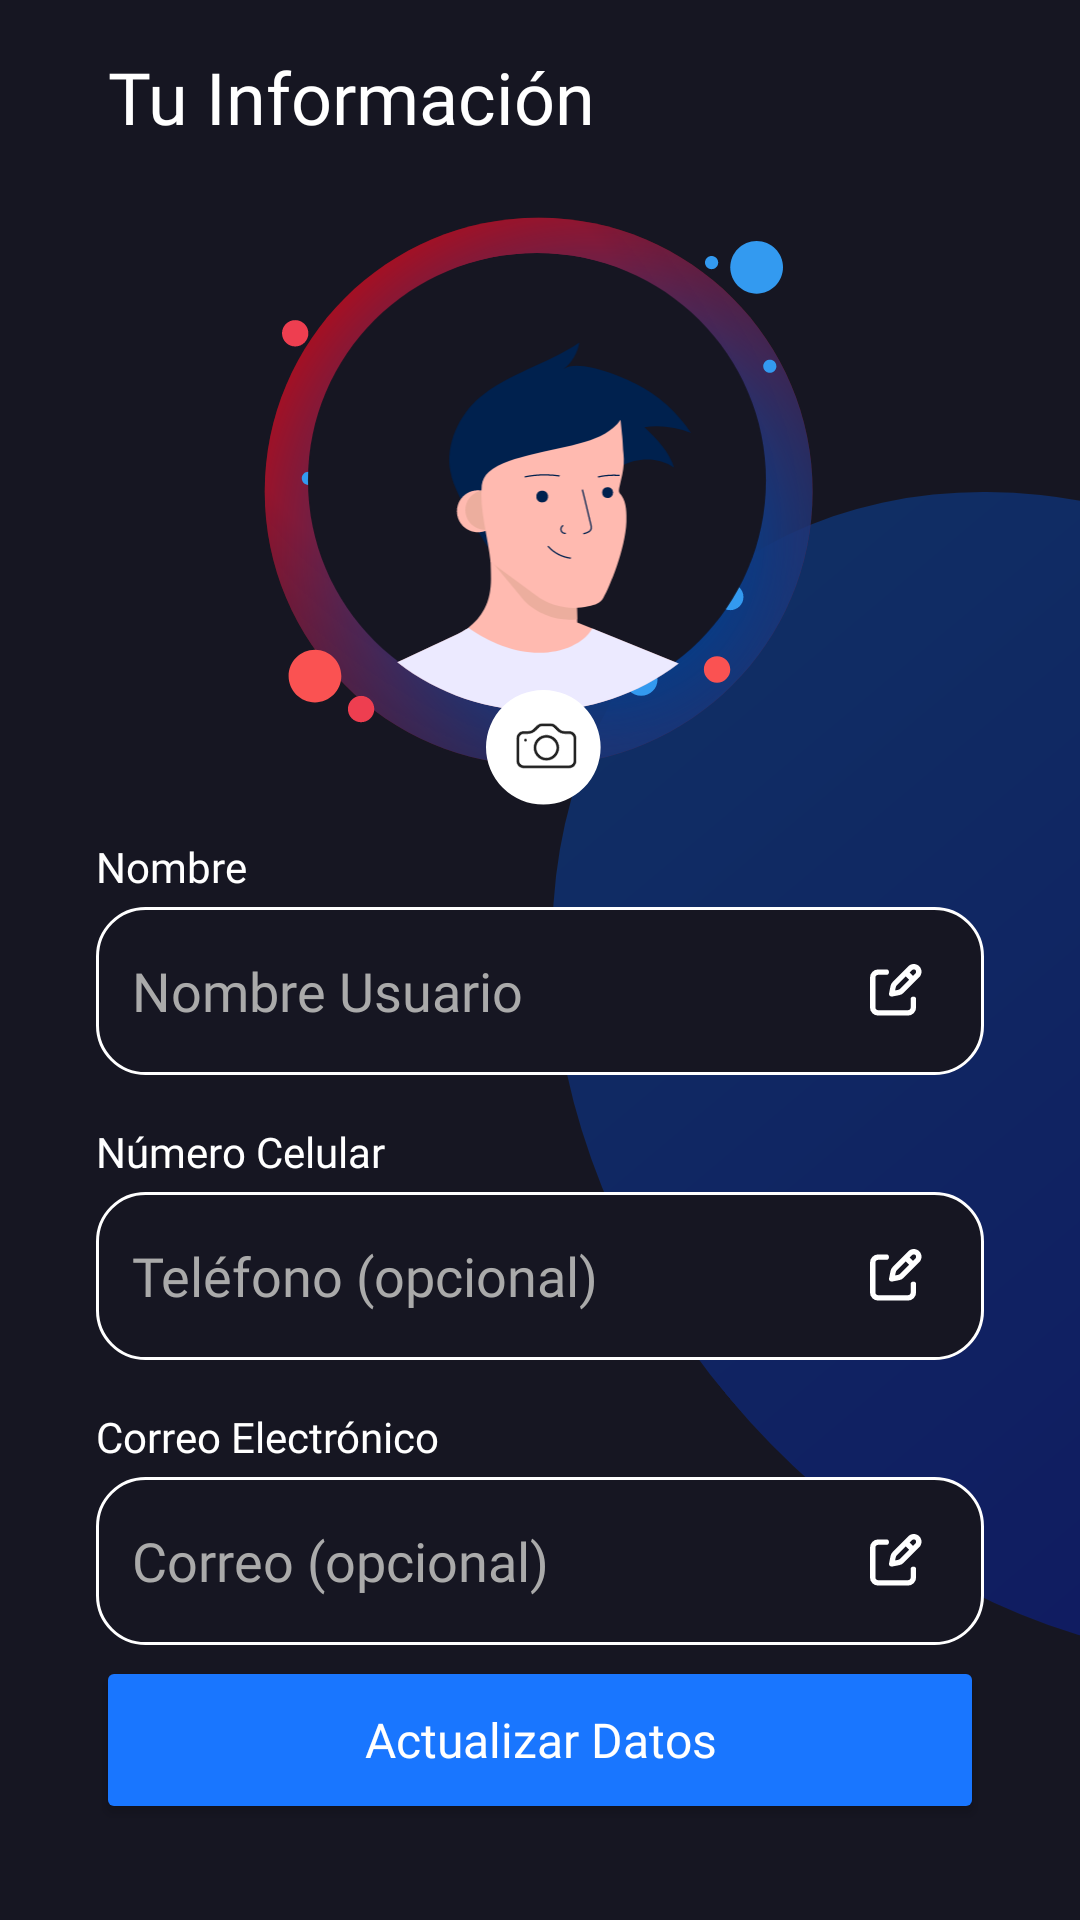

Here is an Android app screen rendered from its layout file. Give the layout XML and the strings, colors and styles it references.
<!-- AndroidManifest.xml: application theme Theme.Noqui -->
<!-- res/layout/activity_tu_informacion.xml -->
<?xml version="1.0" encoding="utf-8"?>
<androidx.constraintlayout.widget.ConstraintLayout xmlns:android="http://schemas.android.com/apk/res/android"
    xmlns:app="http://schemas.android.com/apk/res-auto"
    xmlns:tools="http://schemas.android.com/tools"
    android:id="@+id/main"
    android:layout_width="match_parent"
    android:layout_height="match_parent"
    android:background="#161622"
    tools:context=".Tu_Informacion">

    

    <ImageView
        android:id="@+id/imageView13"
        android:layout_width="334dp"
        android:layout_height="424dp"
        android:layout_marginStart="204dp"
        android:layout_marginTop="192dp"
        android:layout_marginBottom="27dp"
        android:alpha="0.3"
        android:elevation="0dp"
        android:rotation="-40"
        android:visibility="visible"
        app:layout_constraintBottom_toTopOf="@+id/btnActualizarDatos"
        app:layout_constraintStart_toStartOf="parent"
        app:layout_constraintTop_toTopOf="parent"
        app:srcCompat="@drawable/ovalo_diseno_fondo" />

    
    <ImageButton
        android:id="@+id/btnVolver_tuinfo"
        android:layout_width="wrap_content"
        android:layout_height="wrap_content"
        android:layout_marginStart="16dp"
        android:layout_marginTop="16dp"
        android:background="@android:color/transparent"
        android:clickable="true"
        app:layout_constraintStart_toStartOf="parent"
        app:layout_constraintTop_toTopOf="parent"
        app:srcCompat="@drawable/lg_boton_volver" />



    <TextView
        android:id="@+id/textView29"
        android:layout_width="wrap_content"
        android:layout_height="wrap_content"
        android:layout_marginStart="14dp"
        android:layout_marginTop="16dp"
        android:layout_marginEnd="156dp"
        android:layout_marginBottom="24dp"
        android:fontFamily="@font/poppins_medium"
        android:text="Tu Información"
        android:textColor="#ffffff"
        android:textSize="24sp"
        app:layout_constraintBottom_toTopOf="@+id/imageView16"
        app:layout_constraintEnd_toEndOf="parent"
        app:layout_constraintStart_toEndOf="@+id/btnVolver_tuinfo"
        app:layout_constraintTop_toTopOf="parent" />

    
    <ImageView
        android:id="@+id/imageView16"
        android:layout_width="184dp"
        android:layout_height="183dp"
        android:layout_marginTop="24dp"
        app:layout_constraintEnd_toEndOf="parent"
        app:layout_constraintStart_toStartOf="parent"
        app:layout_constraintTop_toBottomOf="@id/textView29"
        app:srcCompat="@drawable/marco" />

    


    

    <com.google.android.material.imageview.ShapeableImageView
        android:id="@+id/imgPerfil"
        android:layout_width="158dp"
        android:layout_height="159dp"
        android:layout_marginTop="12dp"
        android:scaleType="centerCrop"
        android:src="@drawable/foto_perfil"
        app:layout_constraintEnd_toEndOf="@id/imageView16"
        app:layout_constraintHorizontal_bias="0.461"
        app:layout_constraintStart_toStartOf="@id/imageView16"
        app:layout_constraintTop_toTopOf="@id/imageView16"
        app:shapeAppearanceOverlay="@style/ShapeAppearance.App.CircleImageView" />

    <ImageButton
        android:id="@+id/btncambiarfoto"
        android:layout_width="65dp"
        android:layout_height="64dp"
        android:layout_marginStart="61dp"
        android:layout_marginTop="137dp"
        android:clickable="true"
        android:layout_marginEnd="58dp"
        android:background="@android:color/transparent"
        android:src="@drawable/ic_cambiofoto"
        app:layout_constraintEnd_toEndOf="@+id/imageView16"
        app:layout_constraintStart_toStartOf="@+id/imageView16"
        app:layout_constraintTop_toTopOf="@+id/imgPerfil"/>

    
    <TextView
        android:id="@+id/tvSubNombre"
        android:layout_width="wrap_content"
        android:layout_height="wrap_content"
        android:layout_marginHorizontal="32dp"
        android:layout_marginTop="24dp"
        android:fontFamily="@font/poppins_medium"
        android:text="Nombre"
        android:textColor="#FFFFFF"
        android:textSize="14sp"
        app:layout_constraintTop_toBottomOf="@id/imageView16"
        app:layout_constraintStart_toStartOf="parent"/>

    
    <RelativeLayout
        android:id="@+id/layoutNombre"
        android:layout_width="0dp"
        android:layout_height="56dp"
        android:layout_marginTop="4dp"
        android:layout_marginHorizontal="32dp"
        android:background="@drawable/card_box"
        app:layout_constraintTop_toBottomOf="@id/tvSubNombre"
        app:layout_constraintStart_toStartOf="parent"
        app:layout_constraintEnd_toEndOf="parent">

        <EditText
            android:id="@+id/etNombreperfil"
            android:layout_width="match_parent"
            android:layout_height="match_parent"
            android:layout_toStartOf="@+id/btnEditNombre"
            android:background="@android:color/transparent"
            android:fontFamily="@font/poppins_light"
            android:hint="Nombre Usuario "
            android:inputType="textPersonName"
            android:padding="12dp"
            android:textColor="#FFFFFF"
            android:textColorHint="#AAAAAA" />

        <ImageButton
            android:id="@+id/btnEditNombre"
            android:layout_width="wrap_content"
            android:layout_height="wrap_content"
            android:layout_alignParentEnd="true"
            android:clickable="true"
            android:layout_centerVertical="true"
            android:layout_marginEnd="20dp"
            android:background="@android:color/transparent"
            android:src="@drawable/ic_edit"/>
    </RelativeLayout>

    
    <TextView
        android:id="@+id/tvSubTelefono"
        android:layout_width="wrap_content"
        android:layout_height="wrap_content"
        android:layout_marginHorizontal="32dp"
        android:layout_marginTop="16dp"
        android:fontFamily="@font/poppins_medium"
        android:text="Número Celular"
        android:textColor="#FFFFFF"
        android:textSize="14sp"
        app:layout_constraintTop_toBottomOf="@id/layoutNombre"
        app:layout_constraintStart_toStartOf="parent"/>

    
    <RelativeLayout
        android:id="@+id/layoutTelefono"
        android:layout_width="0dp"
        android:layout_height="56dp"
        android:layout_marginTop="4dp"
        android:layout_marginHorizontal="32dp"
        android:background="@drawable/card_box"
        app:layout_constraintTop_toBottomOf="@id/tvSubTelefono"
        app:layout_constraintStart_toStartOf="parent"
        app:layout_constraintEnd_toEndOf="parent">

        <EditText
            android:id="@+id/etTelefonoperfil"
            android:layout_width="match_parent"
            android:layout_height="match_parent"
            android:layout_toStartOf="@+id/btnEditTelefono"
            android:background="@android:color/transparent"
            android:fontFamily="@font/poppins_light"
            android:hint="Teléfono (opcional)"
            android:inputType="phone"
            android:padding="12dp"
            android:textColor="#FFFFFF"
            android:textColorHint="#AAAAAA" />

        <ImageButton
            android:id="@+id/btnEditTelefono"
            android:layout_width="wrap_content"
            android:layout_height="wrap_content"
            android:layout_alignParentEnd="true"
            android:clickable="true"
            android:layout_centerVertical="true"
            android:layout_marginEnd="20dp"
            android:background="@android:color/transparent"
            android:src="@drawable/ic_edit"/>
    </RelativeLayout>

    
    <TextView
        android:id="@+id/tvSubCorreo"
        android:layout_width="wrap_content"
        android:layout_height="wrap_content"
        android:layout_marginHorizontal="32dp"
        android:layout_marginTop="16dp"
        android:fontFamily="@font/poppins_medium"
        android:text="Correo Electrónico"
        android:textColor="#FFFFFF"
        android:textSize="14sp"
        app:layout_constraintTop_toBottomOf="@id/layoutTelefono"
        app:layout_constraintStart_toStartOf="parent"/>

    
    <RelativeLayout
        android:id="@+id/layoutCorreo"
        android:layout_width="0dp"
        android:layout_height="56dp"
        android:layout_marginTop="4dp"
        android:layout_marginHorizontal="32dp"
        android:background="@drawable/card_box"
        app:layout_constraintTop_toBottomOf="@id/tvSubCorreo"
        app:layout_constraintStart_toStartOf="parent"
        app:layout_constraintEnd_toEndOf="parent">

        <EditText
            android:id="@+id/etCorreo"
            android:layout_width="match_parent"
            android:layout_height="match_parent"
            android:layout_toStartOf="@+id/btnEditCorreo"
            android:background="@android:color/transparent"
            android:fontFamily="@font/poppins_light"
            android:hint="Correo (opcional)"
            android:inputType="textEmailAddress"
            android:padding="12dp"
            android:textColor="#FFFFFF"
            android:textColorHint="#AAAAAA" />

        <ImageButton
            android:id="@+id/btnEditCorreo"
            android:layout_width="wrap_content"
            android:layout_height="wrap_content"
            android:clickable="true"
            android:layout_alignParentEnd="true"
            android:layout_centerVertical="true"
            android:layout_marginEnd="20dp"
            android:background="@android:color/transparent"
            android:src="@drawable/ic_edit" />
    </RelativeLayout>

    
    <Button
        android:id="@+id/btnActualizarDatos"
        android:layout_width="0dp"
        android:layout_height="56dp"
        android:layout_marginHorizontal="32dp"
        android:layout_marginBottom="32dp"
        android:backgroundTint="#1976FF"
        android:clickable="true"
        android:fontFamily="@font/poppins_medium"
        android:text="Actualizar Datos"
        android:textAllCaps="false"
        android:textColor="@android:color/white"
        android:textSize="16sp"
        app:cornerRadius="20dp"
        app:layout_constraintBottom_toBottomOf="parent"
        app:layout_constraintEnd_toEndOf="parent"
        app:layout_constraintStart_toStartOf="parent" />
</androidx.constraintlayout.widget.ConstraintLayout>
<!-- resources referenced by this layout -->
<resources>
  <!-- drawable card_box (drawable) -->
  <?xml version="1.0" encoding="utf-8"?>
  <shape xmlns:android="http://schemas.android.com/apk/res/android"
      android:shape="rectangle">
      <solid android:color="#161622"/>
      <stroke android:width="1dp"
      android:color="#ffff"/>
      <corners android:radius="16dp"/> </shape>
  <!-- drawable foto_perfil: vector/xml drawable (drawable, 5096 chars, omitted) -->
  <!-- drawable ic_cambiofoto: vector/xml drawable (drawable, 2868 chars, omitted) -->
  <!-- drawable ic_edit (drawable) -->
  <vector xmlns:android="http://schemas.android.com/apk/res/android" android:height="18dp" android:viewportHeight="20" android:viewportWidth="20" android:width="18dp">
        
      <path android:fillColor="#00000000" android:pathData="M13.532,3.423L15.66,5.554M14.901,1.546L9.147,7.31C8.85,7.608 8.647,7.987 8.564,8.399L8.033,11.065L10.693,10.531C11.105,10.449 11.483,10.246 11.78,9.948L17.534,4.184C17.707,4.011 17.844,3.805 17.938,3.579C18.031,3.353 18.079,3.11 18.079,2.865C18.079,2.62 18.031,2.378 17.938,2.151C17.844,1.925 17.707,1.72 17.534,1.546C17.361,1.373 17.156,1.236 16.93,1.142C16.704,1.048 16.462,1 16.217,1C15.973,1 15.731,1.048 15.505,1.142C15.279,1.236 15.074,1.373 14.901,1.546V1.546Z" android:strokeColor="#ffffff" android:strokeLineCap="round" android:strokeLineJoin="round" android:strokeWidth="2"/>
        
      <path android:fillColor="#00000000" android:pathData="M16.07,13.078V16.097C16.07,16.631 15.858,17.143 15.482,17.52C15.105,17.898 14.594,18.11 14.061,18.11H3.009C2.476,18.11 1.965,17.898 1.589,17.52C1.212,17.143 1,16.631 1,16.097V5.026C1,4.492 1.212,3.98 1.589,3.602C1.965,3.225 2.476,3.013 3.009,3.013H6.023" android:strokeColor="#ffffff" android:strokeLineCap="round" android:strokeLineJoin="round" android:strokeWidth="2"/>
      
  </vector>
  <!-- drawable marco: vector/xml drawable (drawable, 3685 chars, omitted) -->
  <!-- drawable ovalo_diseno_fondo (drawable) -->
  <?xml version="1.0" encoding="utf-8"?>
  <shape xmlns:android="http://schemas.android.com/apk/res/android"
    android:shape="oval">
      <gradient
          android:startColor="#0066FF"
          android:endColor="#0018F1"
          android:angle="34"/>
  </shape>
  <style name="ShapeAppearance.App.CircleImageView" parent="">
          <item name="cornerFamily">rounded</item>
          <item name="cornerSize">50%</item>
      </style>
  <style name="Theme.Noqui" parent="Theme.Material3.DayNight.NoActionBar">
      </style>
</resources>
